pico-8 play session: no input (idle), after a click and taps of 🅾, ❎, 🅾+❎, 🅾 in the second before t = 0

[t = 1 s] idle ~1s (no d-pad/buttons)
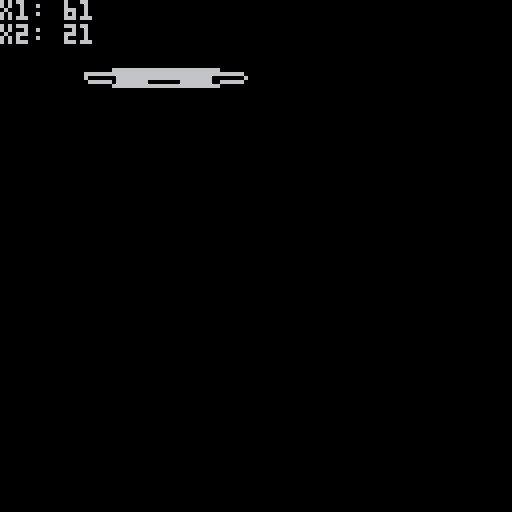
[t = 2 s] idle ~2s (no d-pad/buttons)
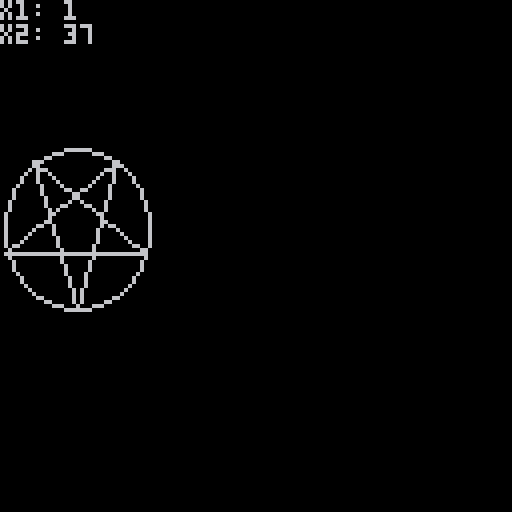
[t = 4 s] idle ~4s (no d-pad/buttons)
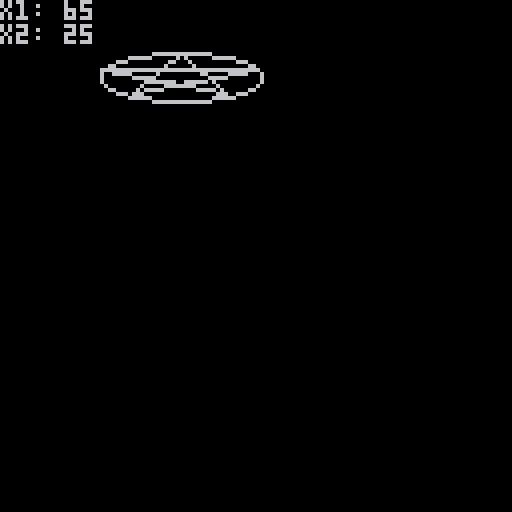
[t = 6 s] idle ~6s (no d-pad/buttons)
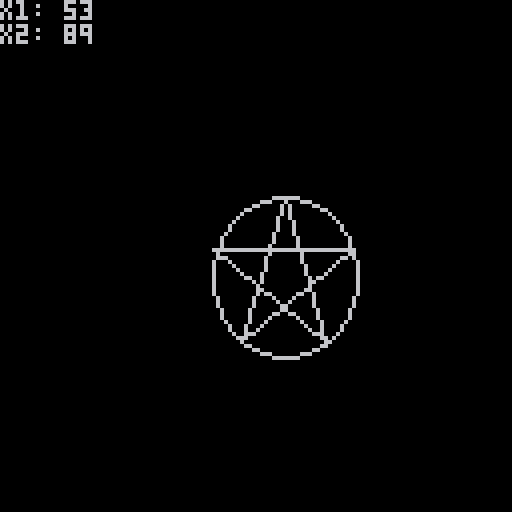
[t = 8 s] idle ~8s (no d-pad/buttons)
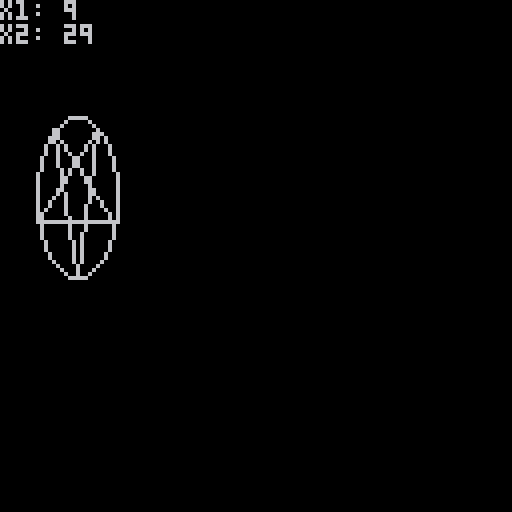

pico-8 cartridge
version 41
__lua__
function _init()
	x1 = 0
	y1 = 40
	x2 = 40
	y2 = 80
	angle = 0
	
	directionx1 = 1
	directionx2 = 1
	directiony1 = 1
	directiony2 = 1
	
	
end


function _update60()

	x1 += directionx1
	x2 += directionx2
	
	y1 += directiony1
	y2 += directiony2
	
	if x1 > 90 then
		directionx1 = -1
	elseif x1 < 0 then
		directionx1 = 1
	end
	
	if x2 > 90 then
		directionx2 = -1
	elseif x2 < 0 then
		directionx2 = 1
	end

	if y1 > 90 then
		directiony1 = -1
	elseif y1 < 0 then
		directiony1 = 1
	end
			
 if y2 > 90 then
		directiony2 = -1
	elseif y2 < 0 then
		directiony2 = 1
	end

function draw_pentagram(x1, y1, x2, y2, angle, col)
 oval(x1, y1, x2, y2, col)
 local cx, cy, w, h = (x1 + x2) / 2, (y1 + y2) / 2, (x2 - x1) / 2, (y2 - y1) / 2
 local step = 2 / 5
 for i = 0, 4 do
  local a_a, a_b = angle + step * i, angle + step * (i - 1)
  local x_a, y_a = sin(a_a) * w + cx, cos(a_a) * h + cy
  local x_b, y_b = sin(a_b) * w + cx, cos(a_b) * h + cy
  line(x_a, y_a, x_b, y_b, col)
 end
end

end

function _draw()
	cls()
	draw_pentagram(x1, y1, x2, y2, 0, 6)
	print("x1: "..x1)
	print("x2: "..x2)
end
__gfx__
00000000000000000000000000000000000000000000000000000000000000000000000000000000000000000000000000000000000000000000000000000000
00000000000000000000000000000000000000000000000000000000000000000000000000000000000000000000000000000000000000000000000000000000
00700700000000000000000000000000000000000000000000000000000000000000000000000000000000000000000000000000000000000000000000000000
00077000000000000000000000000000000000000000000000000000000000000000000000000000000000000000000000000000000000000000000000000000
00077000000000000000000000000000000000000000000000000000000000000000000000000000000000000000000000000000000000000000000000000000
00700700000000000000000000000000000000000000000000000000000000000000000000000000000000000000000000000000000000000000000000000000
